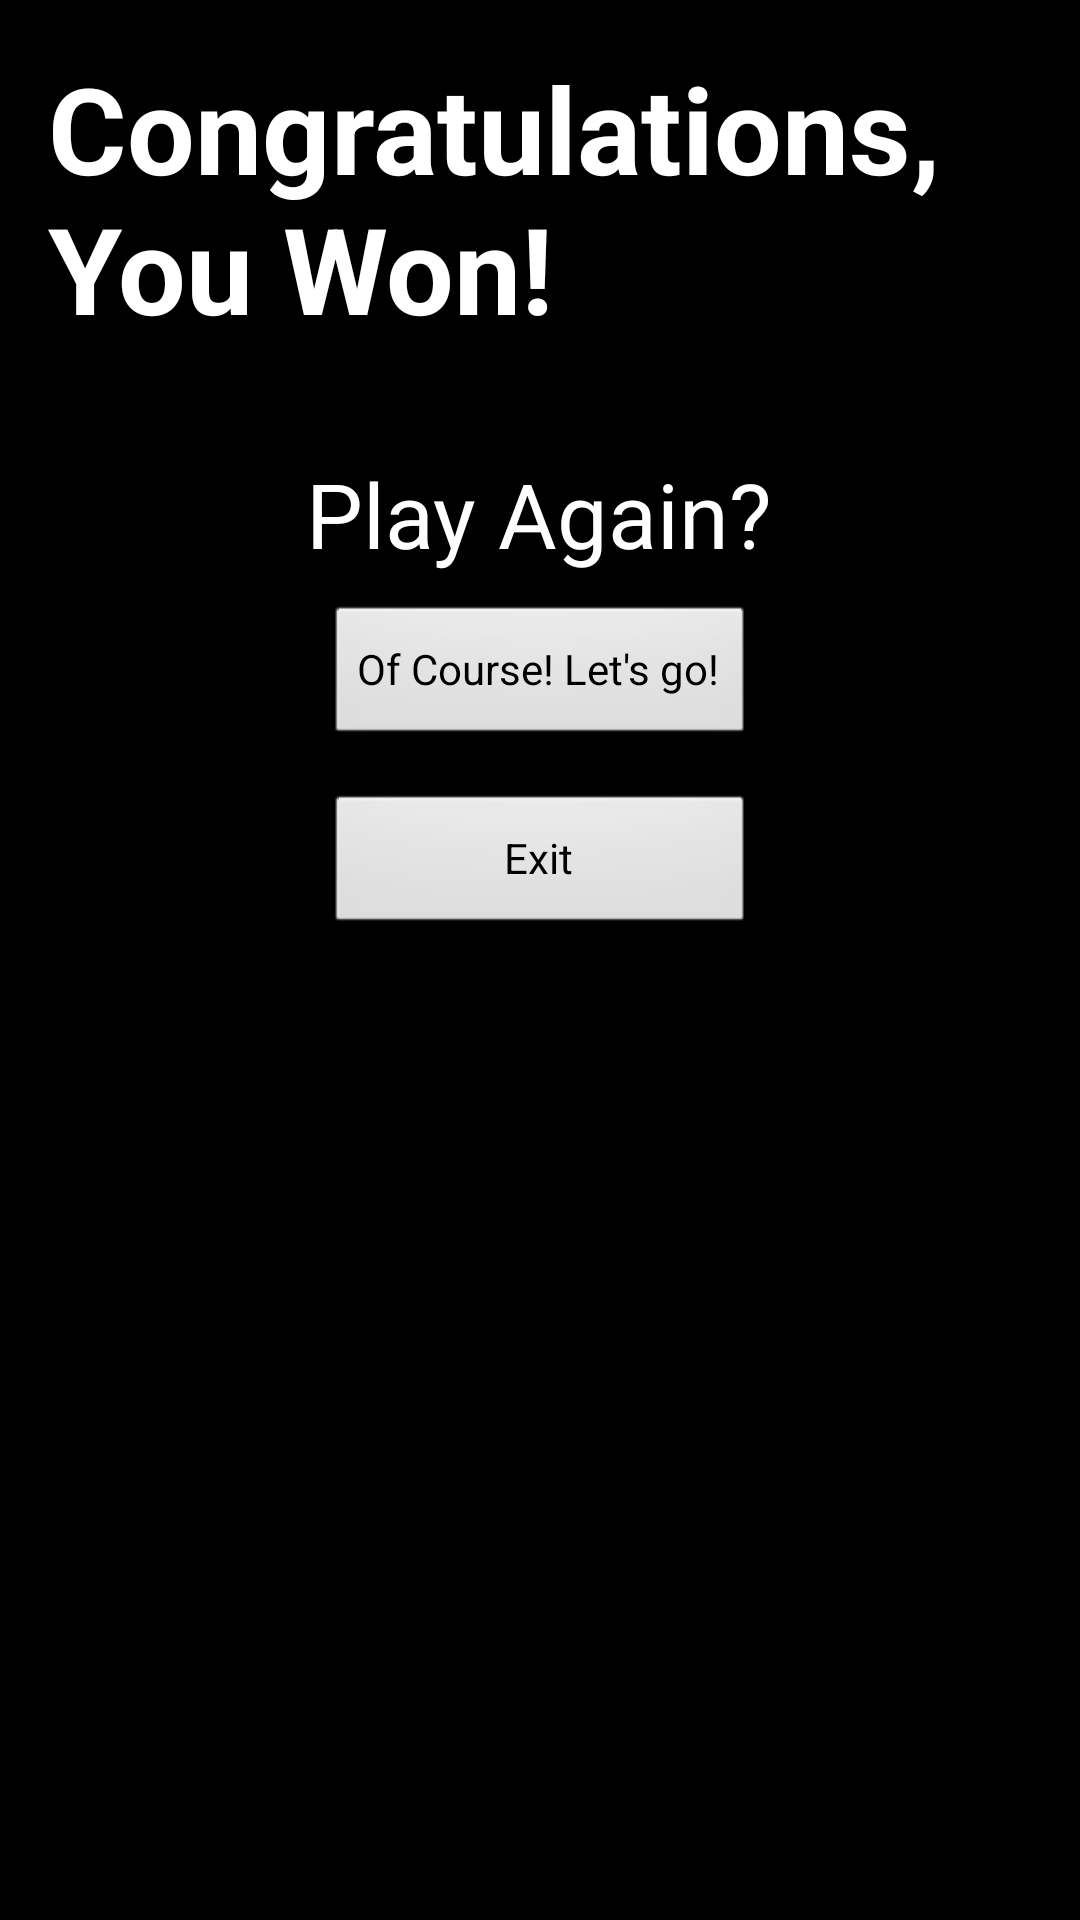

Write the Android layout XML for this screen, with the resource values it uses.
<!-- AndroidManifest.xml: application theme AppTheme -->
<!-- res/layout/activity_exit.xml -->
<RelativeLayout xmlns:android="http://schemas.android.com/apk/res/android"
    xmlns:tools="http://schemas.android.com/tools" android:layout_width="match_parent"
    android:layout_height="match_parent" android:paddingLeft="@dimen/activity_horizontal_margin"
    android:paddingRight="@dimen/activity_horizontal_margin"
    android:paddingTop="@dimen/activity_vertical_margin"
    android:paddingBottom="@dimen/activity_vertical_margin"
    tools:context="team19.spacetrail.ExitActivity">

    <TextView
        android:layout_width="wrap_content"
        android:layout_height="wrap_content"
        android:textAppearance="?android:attr/textAppearanceLarge"
        android:text="Congratulations, You Won!"
        android:id="@+id/exitMessage"
        android:layout_alignParentTop="true"
        android:layout_centerHorizontal="true"
        android:textStyle="bold"
        android:textSize="40sp" />

    <TextView
        android:layout_width="wrap_content"
        android:layout_height="wrap_content"
        android:textAppearance="?android:attr/textAppearanceLarge"
        android:text="@string/play_again"
        android:id="@+id/textView12"
        android:layout_below="@+id/exitMessage"
        android:layout_centerHorizontal="true"
        android:layout_marginTop="35dp"
        android:textSize="30sp" />

    <Button
        android:layout_width="wrap_content"
        android:layout_height="wrap_content"
        android:text="Of Course! Let&apos;s go!"
        android:id="@+id/playAgainButton"
        android:layout_centerHorizontal="true"
        android:layout_below="@+id/textView12"
        android:layout_marginTop="10dp"
        android:onClick="startOver" />

    <Button
        android:layout_width="wrap_content"
        android:layout_height="wrap_content"
        android:text="Exit"
        android:id="@+id/exitButton"
        android:layout_below="@+id/playAgainButton"
        android:layout_centerHorizontal="true"
        android:layout_marginTop="15dp"
        android:onClick="exitGame"
        android:layout_alignLeft="@+id/playAgainButton"
        android:layout_alignRight="@+id/playAgainButton" />
</RelativeLayout>
<!-- resources referenced by this layout -->
<resources>
  <dimen name="activity_horizontal_margin">16dp</dimen>
  <dimen name="activity_vertical_margin">16dp</dimen>
  <string name="play_again">Play Again?</string>
  <style name="AppTheme" parent="android:Theme.Holo.Light.DarkActionBar">
      </style>
</resources>
